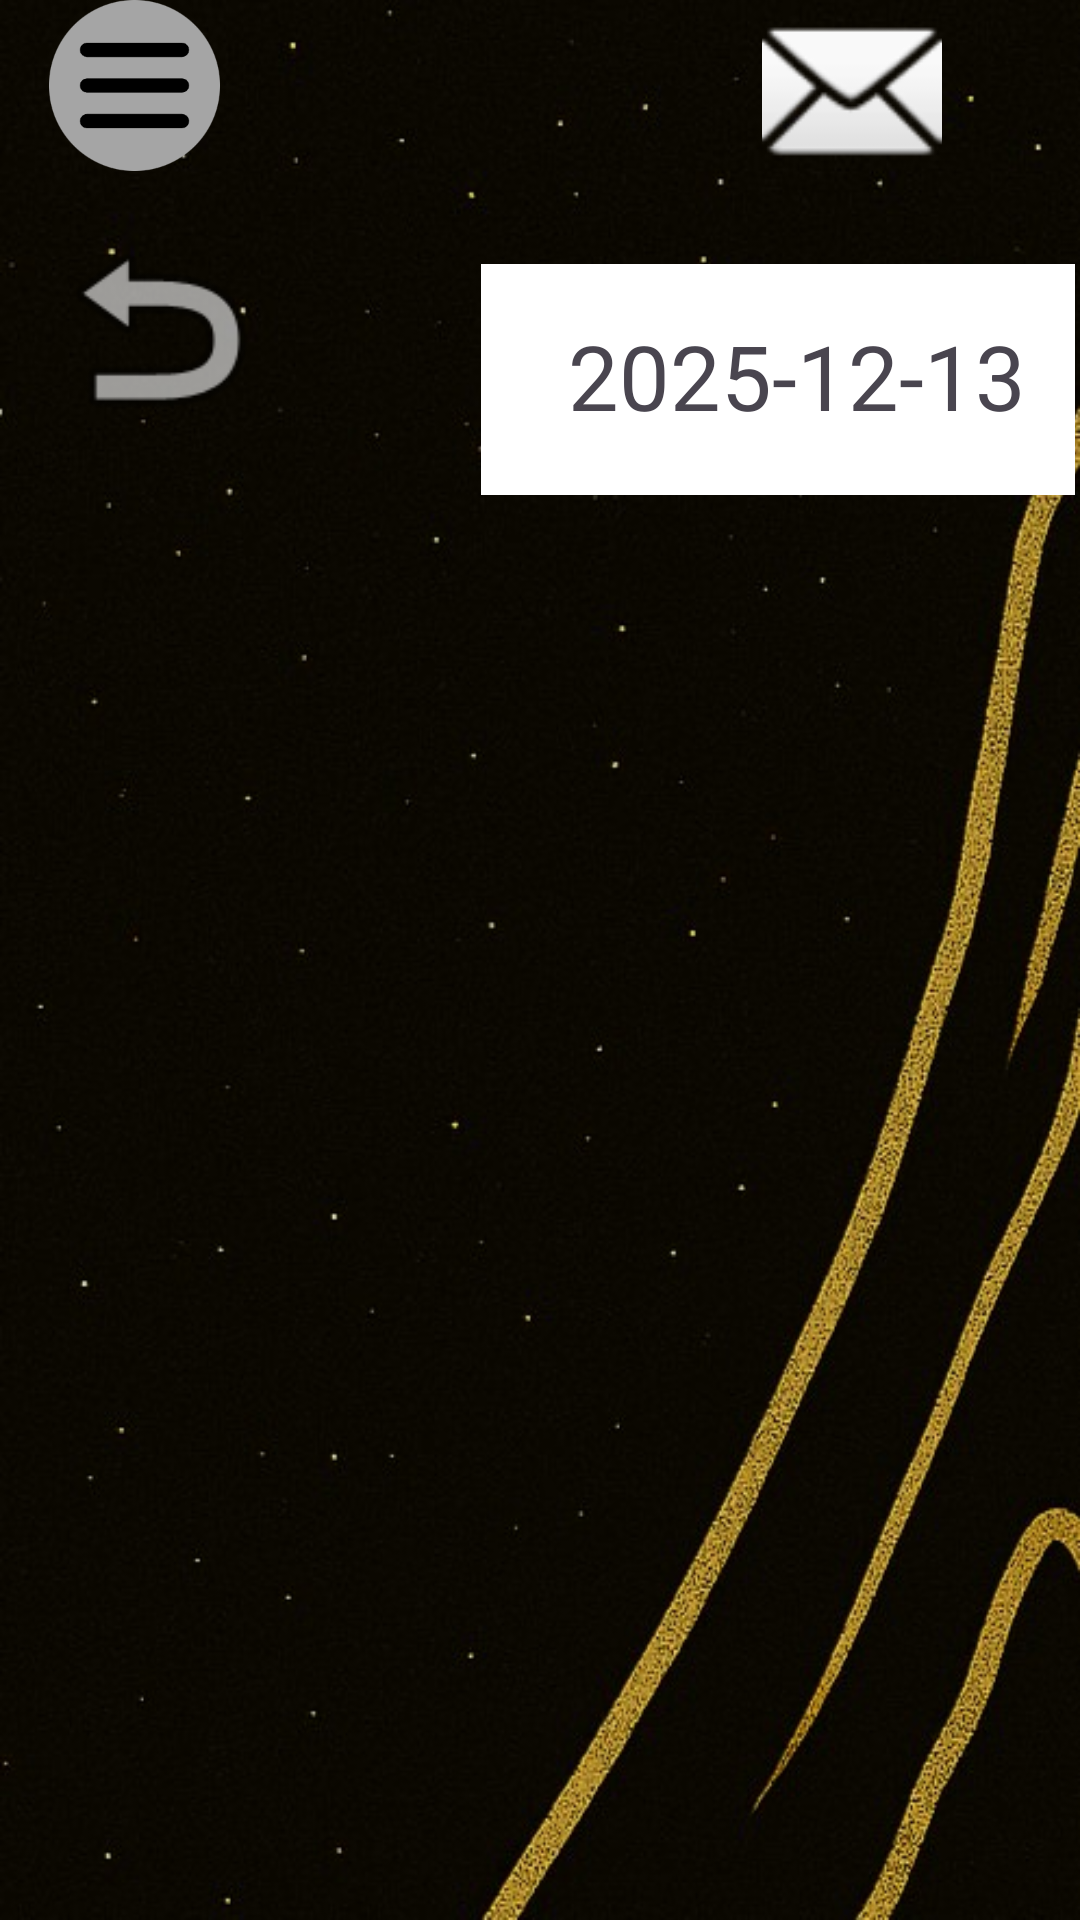

The Android layout XML behind this screen, and the referenced resources:
<!-- AndroidManifest.xml: application theme Theme.WellE -->
<!-- res/layout/staff_notice.xml -->
<?xml version="1.0" encoding="utf-8"?>
<androidx.constraintlayout.widget.ConstraintLayout xmlns:android="http://schemas.android.com/apk/res/android"
    xmlns:app="http://schemas.android.com/apk/res-auto"
    xmlns:tools="http://schemas.android.com/tools"
    android:id="@+id/main"
    android:layout_width="match_parent"
    android:layout_height="match_parent"
    android:animationCache="true"
    android:background="@drawable/jpeg__5_"
    tools:context=".StaffNoticeActivity">

    <Button
        android:id="@+id/btnback"
        android:layout_width="71dp"
        android:layout_height="64dp"
        android:layout_marginTop="12dp"
        android:alpha="0"
        android:text="Button"
        app:layout_constraintEnd_toEndOf="parent"
        app:layout_constraintHorizontal_bias="0.0"
        app:layout_constraintStart_toStartOf="@+id/imageBack"
        app:layout_constraintTop_toTopOf="@+id/imageBack" />

    <ImageView
        android:id="@+id/imageBack"
        android:layout_width="79dp"
        android:layout_height="89dp"
        android:layout_marginTop="8dp"
        app:layout_constraintEnd_toEndOf="parent"
        app:layout_constraintHorizontal_bias="0.048"
        app:layout_constraintStart_toStartOf="parent"
        app:layout_constraintTop_toBottomOf="@+id/imageView12"
        app:srcCompat="@android:drawable/ic_menu_revert" />





    <androidx.constraintlayout.widget.Guideline
        android:id="@+id/guideline2"
        android:layout_width="wrap_content"
        android:layout_height="wrap_content" />

    <View
        android:id="@+id/view9"
        android:layout_width="198dp"
        android:layout_height="77dp"
        android:layout_marginTop="28dp"
        android:background="#FFFFFF"
        app:layout_constraintEnd_toEndOf="parent"
        app:layout_constraintHorizontal_bias="0.99"
        app:layout_constraintStart_toStartOf="parent"
        app:layout_constraintTop_toBottomOf="@+id/imageView" />

    <TextView
        android:id="@+id/textView40"
        android:layout_width="169dp"
        android:layout_height="47dp"
        android:text="2025-12-13"
        android:textSize="30dp"
        app:layout_constraintBottom_toBottomOf="@+id/view9"
        app:layout_constraintEnd_toEndOf="@+id/view9"
        app:layout_constraintHorizontal_bias="1.0"
        app:layout_constraintStart_toStartOf="@+id/view9"
        app:layout_constraintTop_toTopOf="@+id/view9"
        app:layout_constraintVertical_bias="0.566" />

    <Button
        android:id="@+id/btnstaffnotice"
        android:layout_width="83dp"
        android:layout_height="59dp"
        android:layout_marginTop="4dp"
        android:alpha="0"
        android:text="btncustomernotice"
        app:layout_constraintEnd_toEndOf="parent"
        app:layout_constraintHorizontal_bias="0.887"
        app:layout_constraintStart_toStartOf="parent"
        app:layout_constraintTop_toTopOf="@+id/imageView" />


    <ImageView
        android:id="@+id/imageView"
        android:layout_width="96dp"
        android:layout_height="60dp"
        android:layout_marginEnd="28dp"
        app:layout_constraintEnd_toEndOf="parent"
        app:srcCompat="@android:drawable/ic_dialog_email"
        tools:layout_editor_absoluteY="-3dp" />

    <ImageView
        android:id="@+id/imageView12"
        android:layout_width="63dp"
        android:layout_height="57dp"
        app:layout_constraintEnd_toEndOf="parent"
        app:layout_constraintHorizontal_bias="0.045"
        app:layout_constraintStart_toStartOf="parent"
        app:srcCompat="@drawable/burger_menu"
        tools:layout_editor_absoluteY="0dp" />

    <Button
        android:id="@+id/btnstaffullmenu"
        android:layout_width="61dp"
        android:layout_height="60dp"
        android:alpha="0"
        android:text="btnstaffullmenu"
        app:layout_constraintEnd_toStartOf="@+id/imageView"
        app:layout_constraintHorizontal_bias="0.059"
        app:layout_constraintStart_toStartOf="parent"
        app:layout_constraintTop_toTopOf="@+id/guideline" />

    <androidx.recyclerview.widget.RecyclerView
        android:id="@+id/StaffRecyclerView"
        android:layout_width="383dp"
        android:layout_height="342dp"
        android:layout_marginTop="44dp"
        app:layout_constraintTop_toBottomOf="@+id/view9"
        tools:layout_editor_absoluteX="16dp" />

</androidx.constraintlayout.widget.ConstraintLayout>
<!-- resources referenced by this layout -->
<resources>
  <!-- drawable burger_menu: png bitmap (drawable, 8559 bytes) -->
  <!-- drawable jpeg__5_: jpg bitmap (drawable, 57106 bytes) -->
  <style name="Theme.WellE" parent="Base.Theme.WellE" />
  <style name="Base.Theme.WellE" parent="Theme.Material3.DayNight.NoActionBar">
          
          
      </style>
</resources>
